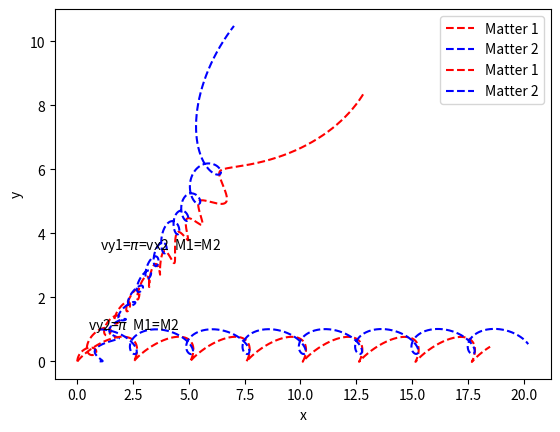

This chart was generated by the following Python code:
import math as ma
import matplotlib.pyplot as plt
x1=[]
y1=[]
r=[]
vx1=[]
vy1=[]
x2=[]
y2=[]
vx2=[]
vy2=[]
dt=0.002
G1=4*ma.pi**2
G2=4*ma.pi**2
def two_body(x1_ini,y1_ini,vx1_ini,vy1_ini,x2_ini,y2_ini,vx2_ini,vy2_ini):
	x1=[]
	y1=[]
	r=[]
	vx1=[]
	vy1=[]
	x2=[]
	y2=[]
	vx2=[]
	vy2=[]
	x1.append(x1_ini)
	y1.append(y1_ini)
	vx1.append(vx1_ini)
	vy1.append(vy1_ini)
	x2.append(x2_ini)
	y2.append(y2_ini)
	vx2.append(vx2_ini)
	vy2.append(vy2_ini)
	for i in range (3000):
		r.append(((x1[i]-x2[i])**2+(y1[i]-y2[i])**2)**0.5)
		vx1_app=vx1[i]-G1*(x1[i]-x2[i])/((r[i])**3)*dt
		vx1.append(vx1_app)
		x1_app=x1[i]+vx1[i+1]*dt
		x1.append(x1_app)
		vy1_app=vy1[i]-G1*(y1[i]-y2[i])/((r[i])**3)*dt
		vy1.append(vy1_app)
		y1_app=y1[i]+vy1[i+1]*dt
		y1.append(y1_app)
		vx2_app=vx2[i]-G2*(x2[i]-x1[i])/((r[i])**3)*dt
		vx2.append(vx2_app)
		x2_app=x2[i]+vx2[i+1]*dt
		x2.append(x2_app)
		vy2_app=vy2[i]-G2*(y2[i]-y1[i])/((r[i])**3)*dt
		vy2.append(vy2_app)
		y2_app=y2[i]+vy2[i+1]*dt
		y2.append(y2_app)
	plt.plot(x1,y1,'r--',label='Matter 1')
	plt.plot(x2,y2,'b--',label='Matter 2')
		
two_body(0,0,0,ma.pi,1,0,ma.pi,0)
plt.xlabel('x')
plt.ylabel('y')
plt.text(1,3.5,'vy1='r'$\pi$''=vx2  M1=M2')
plt.legend(loc='upper right')
plt.show()
two_body(0,0,0,0,1,1,2*ma.pi,0)
plt.xlabel('x')
plt.ylabel('y')
plt.text(0.5,1,'vy2='r'$\pi$''  M1=M2')
plt.legend(loc='upper right')
plt.show()	
